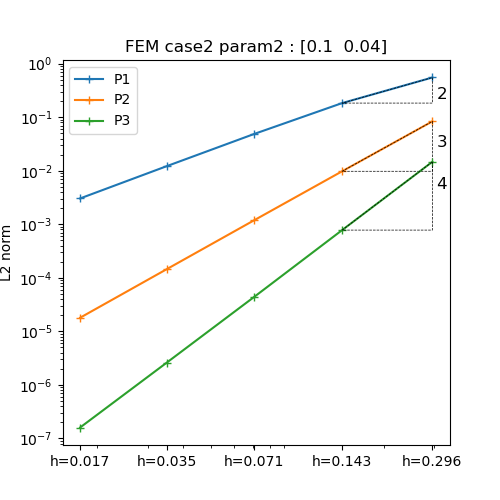

The table this chart was drawn from, first rows:
h, P1, P2, P3
0.2962, 0.5522, 0.08366, 0.0147
0.1433, 0.1837, 0.009774, 0.0007781
0.07052, 0.0485, 0.001183, 4.363299627244105e-05
0.03498, 0.01219, 0.0001451, 2.60388099194243e-06
0.01742, 0.003039, 1.794575862282678e-05, 1.5957073147258678e-07
